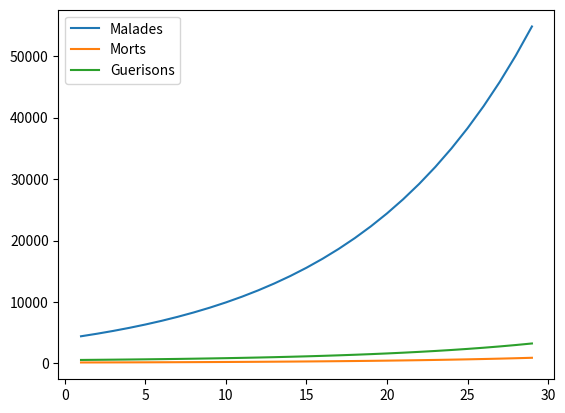

Python code for this plot:
import matplotlib.pyplot as plt

# definir les constantes
population_totale = 40000000
contacts_quotidien = 40
probabilite_transmission = 0.0025
duree_maladie = 30
taux_gerison = 0.1378 # au maroc
taux_morts = 0.0397 # au maroc

# calcul de R0
def R0() :
    return (contacts_quotidien*duree_maladie*probabilite_transmission)

# calcul du taux de transmission
def taux_transmission():
    return contacts_quotidien*probabilite_transmission;

# calcul le nombre de malades du jour suivant
def nouveau_malades(malades,sains,remis,morts):
    # prends le nombre de malades et les sains du jour precedent
    # ainsi que les remis et morts du meme jour
    return malades +  malades * taux_transmission() * (sains/population_totale) - (malades*(taux_gerison/duree_maladie)) - (malades*(taux_morts/duree_maladie))


# calcul le nombre de morts du jour suivant
def nouveau_morts(morts,malades) :
    # prends le nombre de morts et malades du jour precedent
    return morts + (taux_morts/duree_maladie) * malades


# calcul le nombre de guerisons du jour suivant
def nouveau_geurisons(gerisons,malades):
    # prends le nombre de morts et gerisons du jour precedent
    return gerisons + (taux_gerison/duree_maladie) * malades


# Simualation de la propagation pour 30 jours

malades = 4047
morts = 160
gueris = 557
sains = population_totale - malades
jour = 1

# init des listes
jours_malades = list()
jours_morts = list()
jours_guerisons = list()
jours = list()

while (jour<30) :
    malades = int(nouveau_malades(malades,sains,gueris,morts))
    morts = int(nouveau_morts(morts,malades))
    gueris = int(nouveau_geurisons(gueris,malades))
    jours_malades.append(malades)
    jours_morts.append(morts)
    jours_guerisons.append(gueris)
    jours.append(jour)
    #print(jour,' : ',malades,' : ',morts,' : ',gueris)
    jour = jour + 1



# affichage sous matplotlib
plt.plot(jours,jours_malades)
plt.plot(jours,jours_morts)
plt.plot(jours,jours_guerisons)

plt.legend(['Malades', 'Morts', 'Guerisons'], loc='upper left')

plt.show()